Image classification data set "processed" (emilianoagostini14/TP-ClasificadordeComponentes on GitHub). Class labels (4): ceramic capacitor, electrolytic capacitor, LED, resistencia.

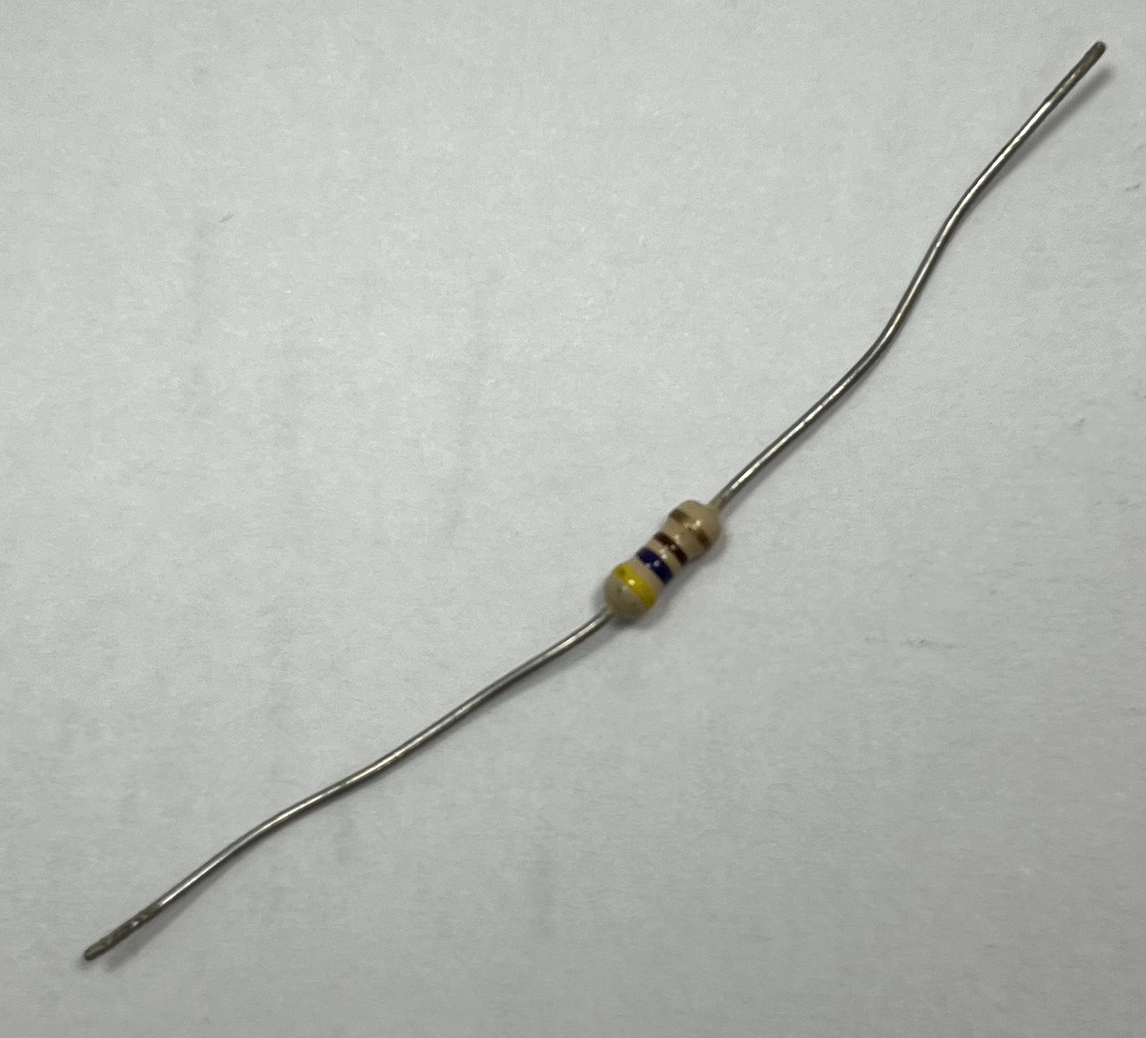
Label: resistencia

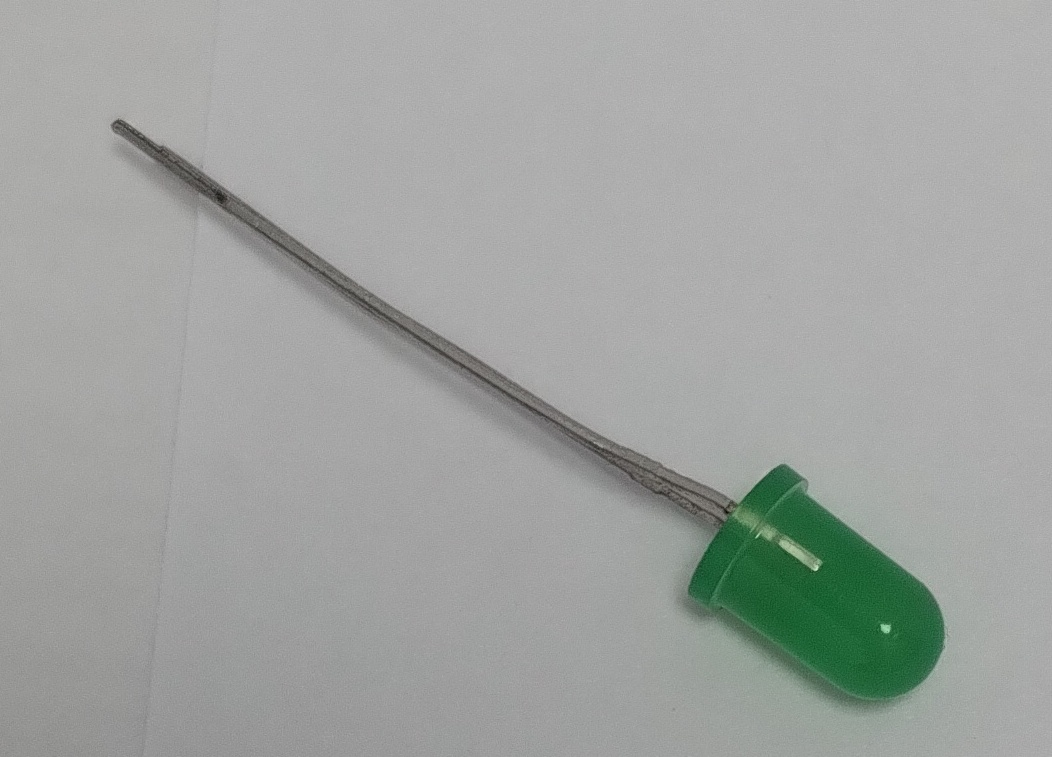
Label: LED

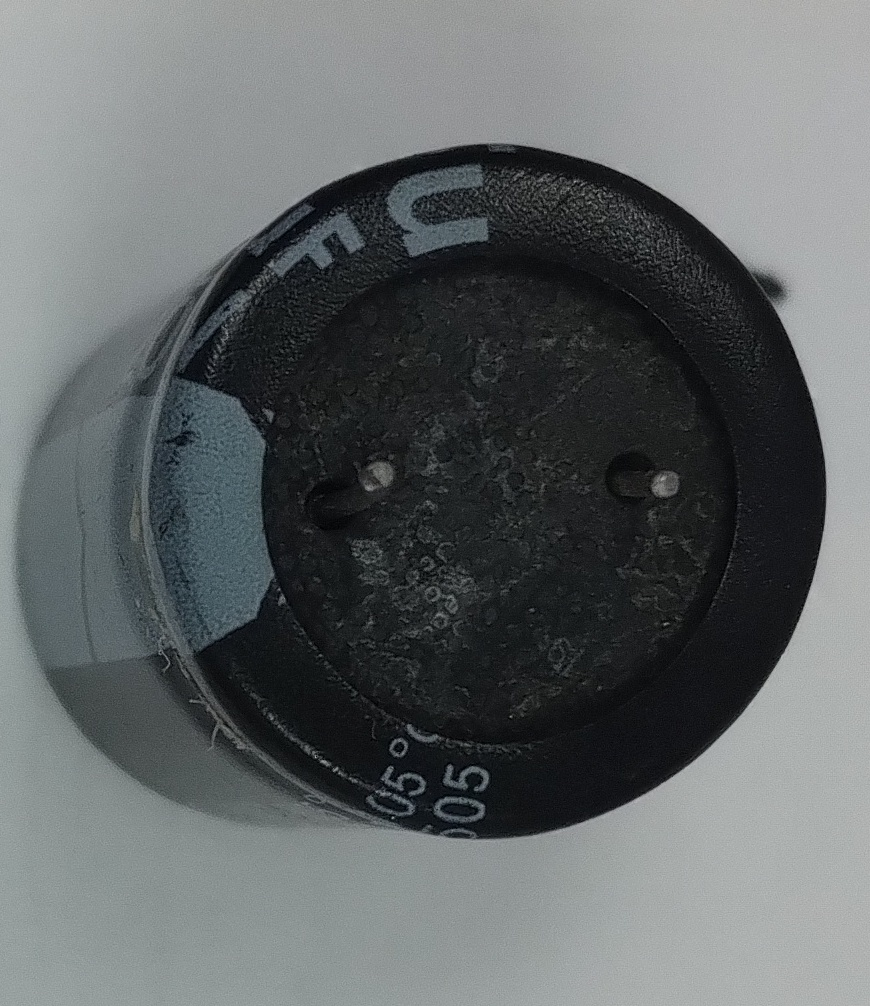
Label: electrolytic capacitor

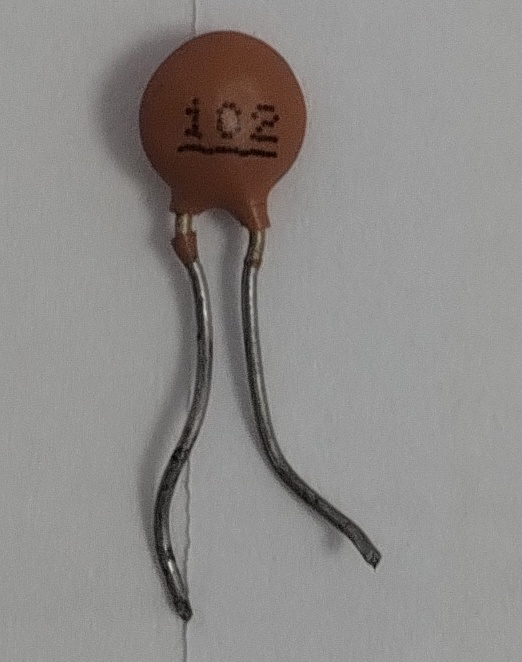
Label: ceramic capacitor

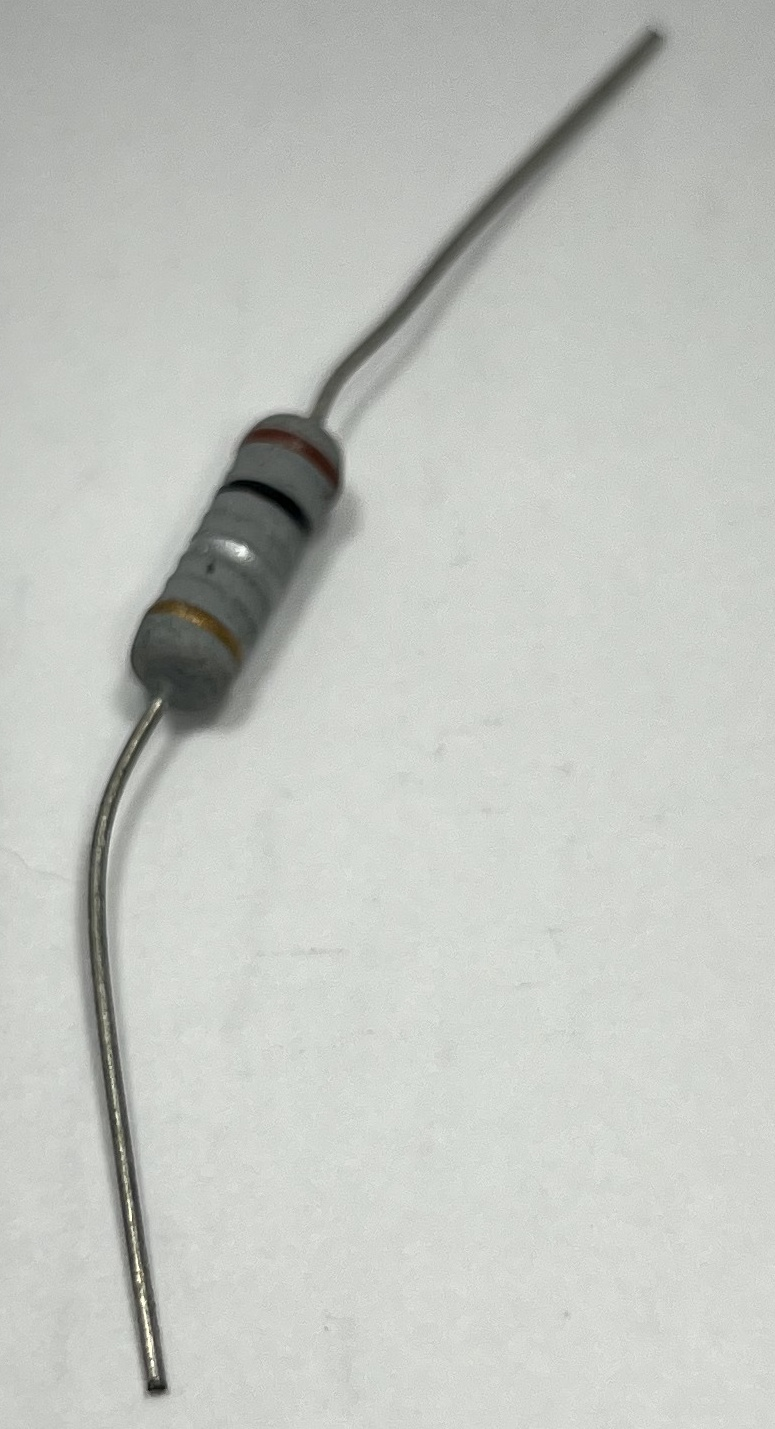
Label: resistencia

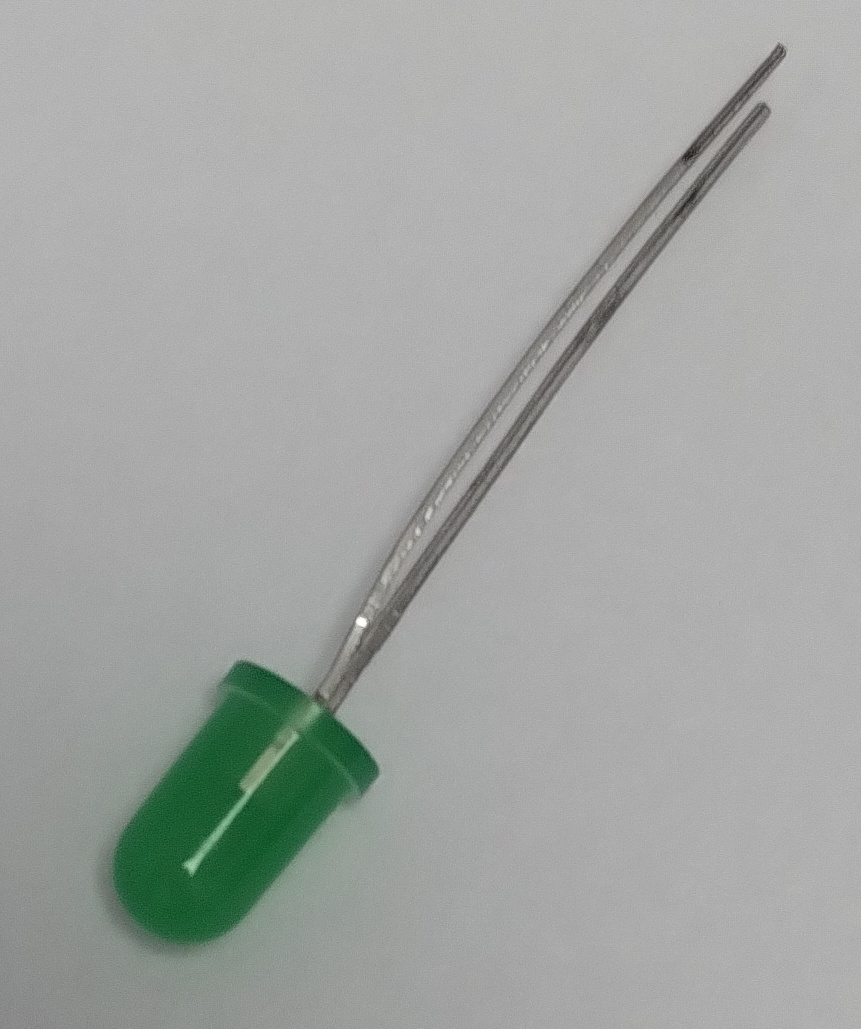
Label: LED
